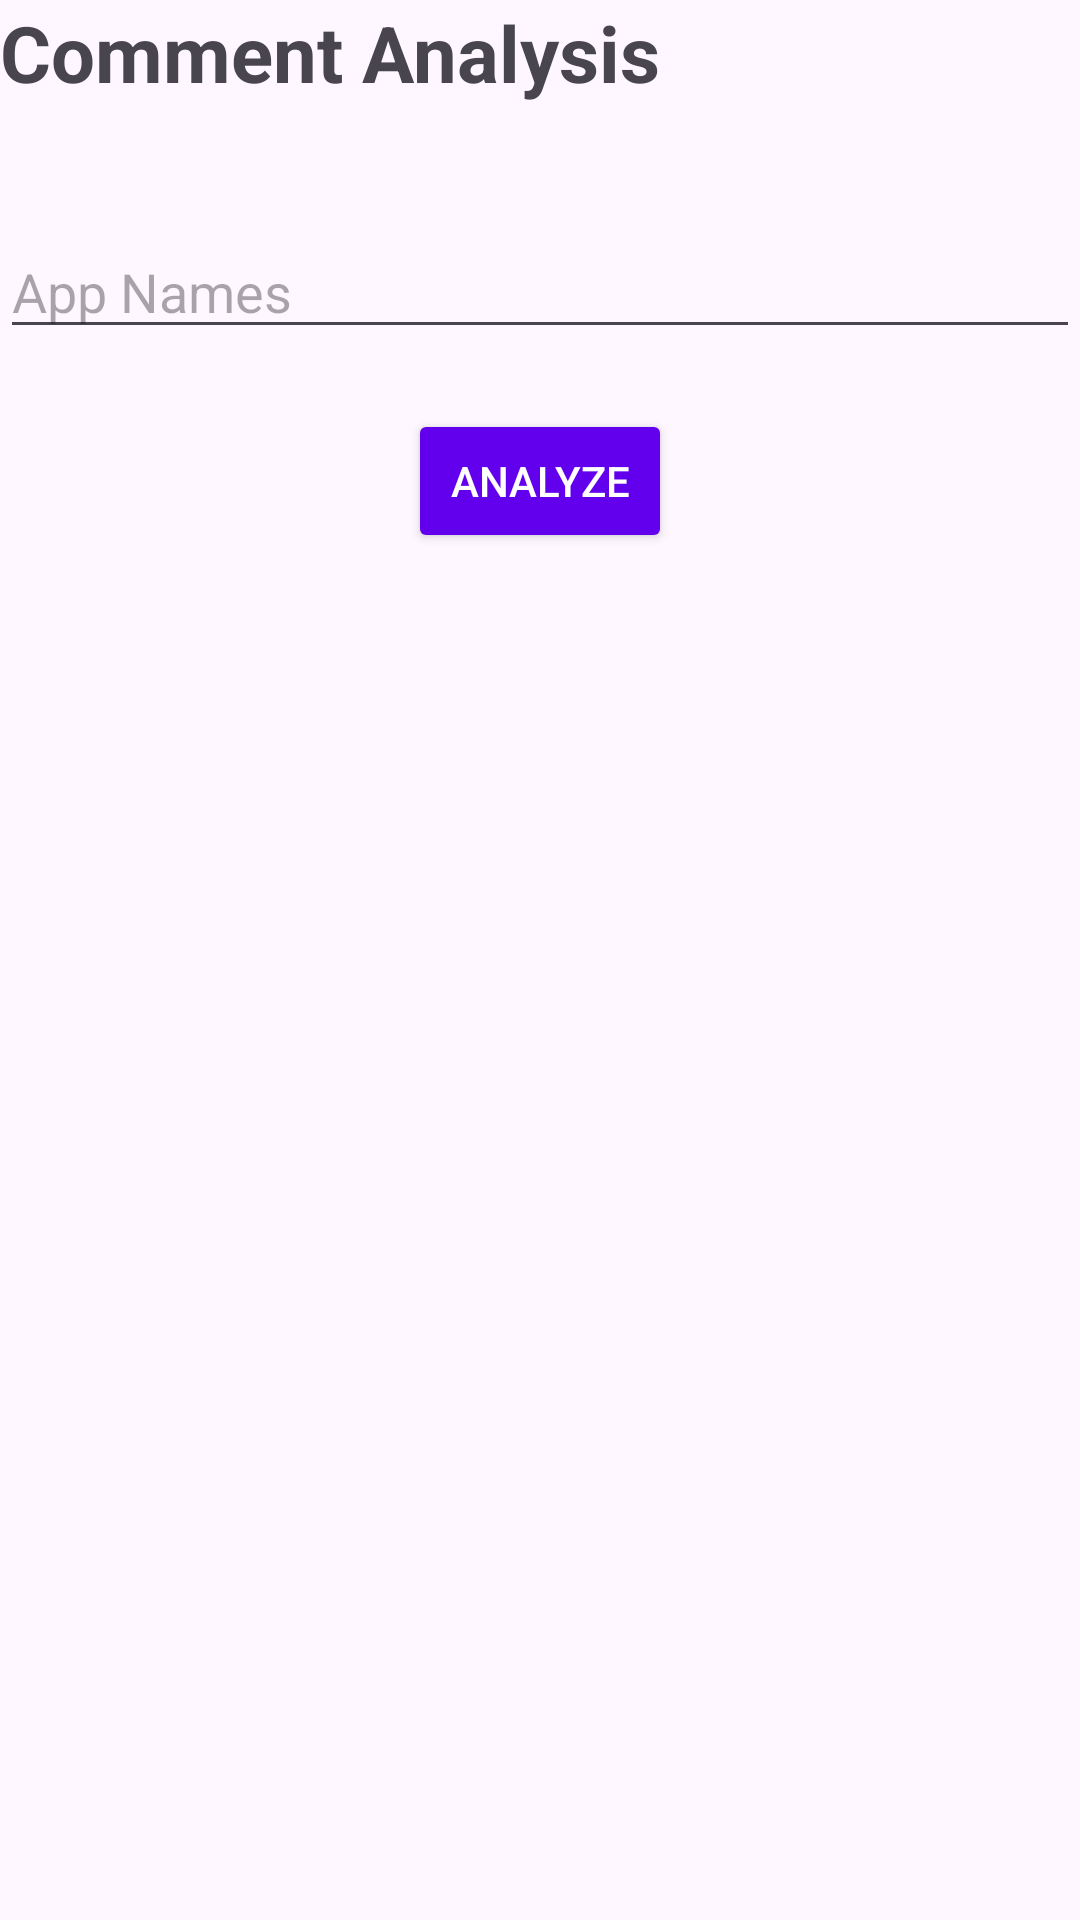

Produce the Android XML layout that renders to this screen, including the resource entries it uses.
<!-- AndroidManifest.xml: application theme Theme.ProjectExhibition -->
<!-- res/layout/activity_analysis.xml -->
<?xml version="1.0" encoding="utf-8"?>
<LinearLayout xmlns:android="http://schemas.android.com/apk/res/android"
    xmlns:app="http://schemas.android.com/apk/res-auto"
    xmlns:tools="http://schemas.android.com/tools"
    android:id="@+id/main"
    android:layout_width="match_parent"
    android:layout_height="match_parent"
    android:layout_margin="20dp"
    android:gravity="center_horizontal"
    android:orientation="vertical"
    tools:context=".Analysis">

    <TextView
        android:layout_width="match_parent"
        android:layout_height="wrap_content"
        android:text="Comment Analysis"
        android:textSize="26sp"
        android:textStyle="bold" />

    <AutoCompleteTextView
        android:id="@+id/autoTxt"
        android:layout_width="match_parent"
        android:layout_height="wrap_content"
        android:layout_marginTop="40dp"
        android:hint="App Names" />

    <Button
        android:id="@+id/appBtn"
        android:layout_width="wrap_content"
        android:layout_height="wrap_content"
        android:layout_gravity="center"
        android:layout_marginTop="20dp"
        android:backgroundTint="@color/btnBg"
        android:textColor="@color/btnTxt"
        android:text="Analyze"/>

    <TextView
        android:id="@+id/appTxt1"
        android:layout_width="match_parent"
        android:layout_height="wrap_content"
        android:layout_marginTop="20dp"
        android:text=""
        android:textSize="22sp" />

    <TableLayout
        android:id="@+id/tableLayout"
        android:layout_width="match_parent"
        android:layout_height="wrap_content"
        android:stretchColumns="0">

        <TableRow>
            <TextView
                android:id="@+id/row11"
                android:text=""
                android:padding="8dp"
                android:textStyle="bold"
                android:layout_weight="1"/>

            <TextView
                android:id="@+id/row12"
                android:text=""
                android:padding="8dp"
                android:textStyle="bold"
                android:layout_weight="1"/>

            <TextView
                android:id="@+id/row13"
                android:text=""
                android:padding="8dp"
                android:textStyle="bold"
                android:layout_weight="1"/>

            <TextView
                android:id="@+id/row14"
                android:text=""
                android:padding="8dp"
                android:textStyle="bold"
                android:layout_weight="1"/>

            <TextView
                android:id="@+id/row15"
                android:text=""
                android:padding="8dp"
                android:textStyle="bold"
                android:layout_weight="1"/>
        </TableRow>
        <TableRow>
            <TextView
                android:id="@+id/row21"
                android:text=""
                android:padding="8dp"
                android:layout_weight="1"/>

            <TextView
                android:id="@+id/row22"
                android:text=""
                android:padding="8dp"
                android:layout_weight="1"/>

            <TextView
                android:id="@+id/row23"
                android:text=""
                android:padding="8dp"
                android:layout_weight="1"/>

            <TextView
                android:id="@+id/row24"
                android:text=""
                android:padding="8dp"
                android:layout_weight="1"/>

            <TextView
                android:id="@+id/row25"
                android:text=""
                android:padding="8dp"
                android:layout_weight="1"/>
        </TableRow>
        <TableRow>
            <TextView
                android:id="@+id/row31"
                android:text=""
                android:padding="8dp"
                android:layout_weight="1"/>

            <TextView
                android:id="@+id/row32"
                android:text=""
                android:padding="8dp"
                android:layout_weight="1"/>

            <TextView
                android:id="@+id/row33"
                android:text=""
                android:padding="8dp"
                android:layout_weight="1"/>

            <TextView
                android:id="@+id/row34"
                android:text=""
                android:padding="8dp"
                android:layout_weight="1"/>

            <TextView
                android:id="@+id/row35"
                android:text=""
                android:padding="8dp"
                android:layout_weight="1"/>
        </TableRow>
    </TableLayout>

    <TextView
        android:id="@+id/appTxt2"
        android:layout_width="match_parent"
        android:layout_height="wrap_content"
        android:layout_marginTop="20dp"
        android:text=""
        android:textColor="#F00A0A"
        android:textSize="18sp" />

    <TextView
        android:id="@+id/appTxt3"
        android:layout_width="match_parent"
        android:layout_height="wrap_content"
        android:layout_marginTop="20dp"
        android:text=""
        android:textSize="22sp" />

    <ScrollView
        android:layout_width="match_parent"
        android:layout_height="wrap_content"
        android:layout_marginTop="20dp">

        <LinearLayout
            android:layout_width="match_parent"
            android:layout_height="wrap_content"
            android:orientation="vertical"
            android:gravity="center">

            <ImageView
                android:layout_width="match_parent"
                android:layout_height="wrap_content"
                android:adjustViewBounds="true"
                android:scaleType="fitCenter"
                android:layout_marginTop="12dp"
                android:layout_marginBottom="16dp"
                android:id="@+id/fraud"/>
            <ImageView
                android:layout_width="match_parent"
                android:layout_height="wrap_content"
                android:adjustViewBounds="true"
                android:scaleType="fitCenter"
                android:layout_marginBottom="16dp"
                android:id="@+id/like"/>
            <ImageView
                android:layout_width="match_parent"
                android:layout_height="wrap_content"
                android:adjustViewBounds="true"
                android:scaleType="fitCenter"
                android:layout_marginBottom="16dp"
                android:id="@+id/satisfaction"/>
            <ImageView
                android:layout_width="match_parent"
                android:layout_height="wrap_content"
                android:adjustViewBounds="true"
                android:scaleType="fitCenter"
                android:layout_marginBottom="16dp"
                android:id="@+id/features"/>

        </LinearLayout>

    </ScrollView>

</LinearLayout>
<!-- resources referenced by this layout -->
<resources>
  <color name="btnBg">#6200EE</color>
  <color name="btnTxt">#FFFFFFFF</color>
  <style name="Theme.ProjectExhibition" parent="Base.Theme.ProjectExhibition" />
  <style name="Base.Theme.ProjectExhibition" parent="Theme.Material3.DayNight.NoActionBar">
          
          
      </style>
</resources>
